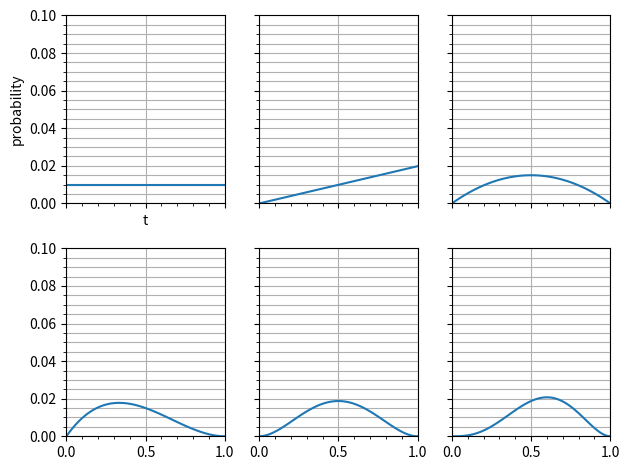

The matplotlib source for this figure:
#!/usr/bin/python3
import matplotlib.pyplot as plt
import numpy as np

score = ["true", "false", "false", "true", "true"]
# score = ["true", "true", "true", "true", "true"]
x = np.arange(0, 1.01, step=0.01)
y = []

if score[0] == "true":
    const = 1 / (sum(np.arange(0, 1.01, step=0.01) * 1/101))
    t_y = const * np.arange(0, 1.01, step=0.01) * 1/101
    flag = True
    y.append(t_y)
elif score[0] == "false":
    const = 1 / (sum((1 - np.arange(0, 1.01, step=0.01)) * 1/101))
    f_y = const * (1 - np.arange(0, 1.01, step=0.01)) * 1/101
    flag = False
    y.append(f_y)

for i in score[1:]:
    if i == "true":
        if flag:
            const = 1/(sum(np.arange(0, 1.01, step=0.01) * t_y))
            t_y = const * np.arange(0, 1.01, step=0.01) * t_y
        else:
            const = 1/(sum(np.arange(0, 1.01, step=0.01) * f_y))
            t_y = const * np.arange(0, 1.01, step=0.01) * f_y
        flag = True
        y.append(t_y)
    elif i == "false":
        if flag:
            const = 1/(sum((1 - np.arange(0, 1.01, step=0.01)) * t_y))
            f_y = const * (1 - np.arange(0, 1.01, step=0.01)) * t_y
        else:
            const = 1/(sum((1 - np.arange(0, 1.01, step=0.01)) * f_y))
            f_y = const * (1 - np.arange(0, 1.01, step=0.01)) * f_y
        flag = False
        y.append(f_y)
print(y)
fig, ax = plt.subplots(2, 3, sharex="all", sharey="all", tight_layout=True)
x0 = [0, 1]
y0 = [1/101, 1/101]
ax[0, 0].plot(x0, y0)
ax[0, 0].set_xlabel("t")
ax[0, 0].set_ylabel("probability")
ax[0, 0].set_xlim(0, 1)
ax[0, 0].set_ylim(0, 0.1)
plt.minorticks_on()
ax[0, 0].grid(axis="x")
ax[0, 0].grid(which = "both", axis="y")

ax[0, 1].plot(x, y[0])
# ax[0, 1].set_xlim(0, 1)
# ax[0, 1].set_ylim(0, 0.1)
# plt.minorticks_on()
ax[0, 1].grid(axis="x")
ax[0, 1].grid(which = "both", axis="y")

ax[0, 2].plot(x, y[1])
# ax[0, 2].set_xlim(0, 1)
# ax[0, 2].set_ylim(0, 0.1)
# plt.minorticks_on()
ax[0, 2].grid(axis="x")
ax[0, 2].grid(which = "both", axis="y")

ax[1, 0].plot(x, y[2])
# ax[1, 0].set_xlim(0, 1)
# ax[1, 0].set_ylim(0, 0.1)
# plt.minorticks_on()
ax[1, 0].grid(axis="x")
ax[1, 0].grid(which = "both", axis="y")

ax[1, 1].plot(x, y[3])
# ax[1, 1].set_xlim(0, 1)
# ax[1, 1].set_ylim(0, 0.1)
# plt.minorticks_on()
ax[1, 1].grid(axis="x")
ax[1, 1].grid(which = "both", axis="y")

ax[1, 2].plot(x, y[4])
# ax[1, 2].set_xlim(0, 1)
# ax[1, 2].set_ylim(0, 0.1)
# plt.minorticks_on()
ax[1, 2].grid(axis="x")
ax[1, 2].grid(which = "both", axis="y")
plt.show()
